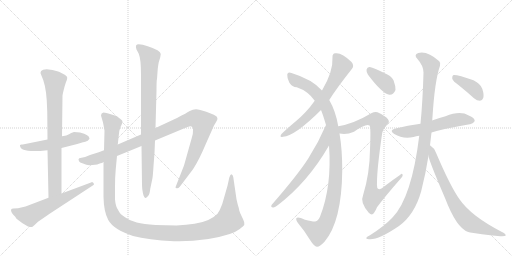
t = 0.00 s
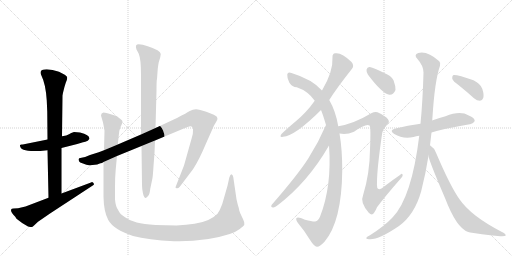
t = 2.64 s
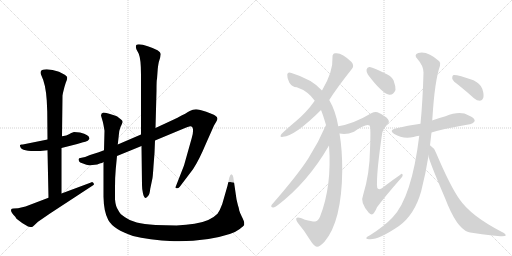
t = 5.28 s
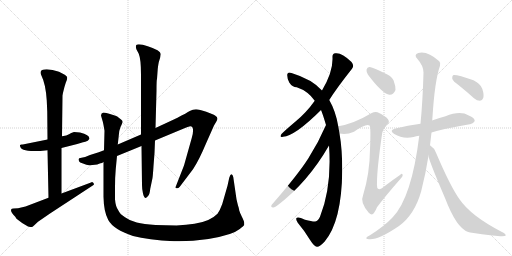
t = 7.92 s
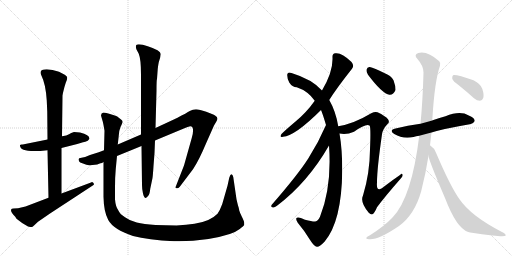
t = 10.55 s
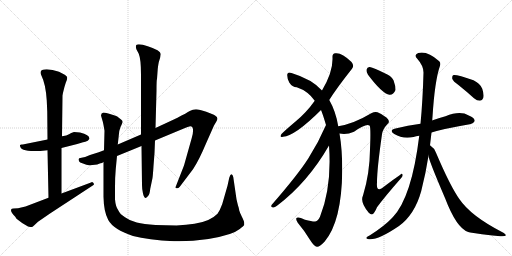
t = 13.19 s

The animated SVG that drew these frames (rendered in a browser with its animation timeline set to each time). Animation: 15 CSS @keyframes rules; one cycle of 13.19 s.

<svg version="1.1" viewBox="0 0 2048 1024" xmlns="http://www.w3.org/2000/svg">
  <g stroke="lightgray" stroke-dasharray="1,1" stroke-width="1" transform="scale(4, 4)">
    <line x1="0" y1="0" x2="256" y2="256"></line>
    <line x1="256" y1="0" x2="0" y2="256"></line>
    <line x1="128" y1="0" x2="128" y2="256"></line>
    <line x1="0" y1="128" x2="256" y2="128"></line>
    <line x1="256" y1="0" x2="512" y2="256"></line>
    <line x1="512" y1="0" x2="256" y2="256"></line>
    <line x1="384" y1="0" x2="384" y2="256"></line>
    <line x1="256" y1="128" x2="512" y2="128"></line>
  </g>
<g transform="scale(1, -1) translate(0, -850)">
   <style type="text/css">
    @keyframes keyframes0 {
      from {
       stroke: black;
       stroke-dashoffset: 526;
       stroke-width: 128;
       }
       63% {
       animation-timing-function: step-end;
       stroke: black;
       stroke-dashoffset: 0;
       stroke-width: 128;
       }
       to {
       stroke: black;
       stroke-width: 1024;
       }
       }
       #make-me-a-hanzi-animation-0 {
         animation: keyframes0 0.678060s both;
         animation-delay: 0.000000s;
         animation-timing-function: linear;
       }
    @keyframes keyframes1 {
      from {
       stroke: black;
       stroke-dashoffset: 773;
       stroke-width: 128;
       }
       72% {
       animation-timing-function: step-end;
       stroke: black;
       stroke-dashoffset: 0;
       stroke-width: 128;
       }
       to {
       stroke: black;
       stroke-width: 1024;
       }
       }
       #make-me-a-hanzi-animation-1 {
         animation: keyframes1 0.879069s both;
         animation-delay: 0.678060s;
         animation-timing-function: linear;
       }
    @keyframes keyframes2 {
      from {
       stroke: black;
       stroke-dashoffset: 606;
       stroke-width: 128;
       }
       66% {
       animation-timing-function: step-end;
       stroke: black;
       stroke-dashoffset: 0;
       stroke-width: 128;
       }
       to {
       stroke: black;
       stroke-width: 1024;
       }
       }
       #make-me-a-hanzi-animation-2 {
         animation: keyframes2 0.743164s both;
         animation-delay: 1.557129s;
         animation-timing-function: linear;
       }
    @keyframes keyframes3 {
      from {
       stroke: black;
       stroke-dashoffset: 1058;
       stroke-width: 128;
       }
       77% {
       animation-timing-function: step-end;
       stroke: black;
       stroke-dashoffset: 0;
       stroke-width: 128;
       }
       to {
       stroke: black;
       stroke-width: 1024;
       }
       }
       #make-me-a-hanzi-animation-3 {
         animation: keyframes3 1.111003s both;
         animation-delay: 2.300293s;
         animation-timing-function: linear;
       }
    @keyframes keyframes4 {
      from {
       stroke: black;
       stroke-dashoffset: 867;
       stroke-width: 128;
       }
       74% {
       animation-timing-function: step-end;
       stroke: black;
       stroke-dashoffset: 0;
       stroke-width: 128;
       }
       to {
       stroke: black;
       stroke-width: 1024;
       }
       }
       #make-me-a-hanzi-animation-4 {
         animation: keyframes4 0.955566s both;
         animation-delay: 3.411296s;
         animation-timing-function: linear;
       }
    @keyframes keyframes5 {
      from {
       stroke: black;
       stroke-dashoffset: 1338;
       stroke-width: 128;
       }
       81% {
       animation-timing-function: step-end;
       stroke: black;
       stroke-dashoffset: 0;
       stroke-width: 128;
       }
       to {
       stroke: black;
       stroke-width: 1024;
       }
       }
       #make-me-a-hanzi-animation-5 {
         animation: keyframes5 1.338867s both;
         animation-delay: 4.366862s;
         animation-timing-function: linear;
       }
    @keyframes keyframes6 {
      from {
       stroke: black;
       stroke-dashoffset: 668;
       stroke-width: 128;
       }
       68% {
       animation-timing-function: step-end;
       stroke: black;
       stroke-dashoffset: 0;
       stroke-width: 128;
       }
       to {
       stroke: black;
       stroke-width: 1024;
       }
       }
       #make-me-a-hanzi-animation-6 {
         animation: keyframes6 0.793620s both;
         animation-delay: 5.705729s;
         animation-timing-function: linear;
       }
    @keyframes keyframes7 {
      from {
       stroke: black;
       stroke-dashoffset: 1075;
       stroke-width: 128;
       }
       78% {
       animation-timing-function: step-end;
       stroke: black;
       stroke-dashoffset: 0;
       stroke-width: 128;
       }
       to {
       stroke: black;
       stroke-width: 1024;
       }
       }
       #make-me-a-hanzi-animation-7 {
         animation: keyframes7 1.124837s both;
         animation-delay: 6.499349s;
         animation-timing-function: linear;
       }
    @keyframes keyframes8 {
      from {
       stroke: black;
       stroke-dashoffset: 644;
       stroke-width: 128;
       }
       68% {
       animation-timing-function: step-end;
       stroke: black;
       stroke-dashoffset: 0;
       stroke-width: 128;
       }
       to {
       stroke: black;
       stroke-width: 1024;
       }
       }
       #make-me-a-hanzi-animation-8 {
         animation: keyframes8 0.774089s both;
         animation-delay: 7.624186s;
         animation-timing-function: linear;
       }
    @keyframes keyframes9 {
      from {
       stroke: black;
       stroke-dashoffset: 371;
       stroke-width: 128;
       }
       55% {
       animation-timing-function: step-end;
       stroke: black;
       stroke-dashoffset: 0;
       stroke-width: 128;
       }
       to {
       stroke: black;
       stroke-width: 1024;
       }
       }
       #make-me-a-hanzi-animation-9 {
         animation: keyframes9 0.551921s both;
         animation-delay: 8.398275s;
         animation-timing-function: linear;
       }
    @keyframes keyframes10 {
      from {
       stroke: black;
       stroke-dashoffset: 864;
       stroke-width: 128;
       }
       74% {
       animation-timing-function: step-end;
       stroke: black;
       stroke-dashoffset: 0;
       stroke-width: 128;
       }
       to {
       stroke: black;
       stroke-width: 1024;
       }
       }
       #make-me-a-hanzi-animation-10 {
         animation: keyframes10 0.953125s both;
         animation-delay: 8.950195s;
         animation-timing-function: linear;
       }
    @keyframes keyframes11 {
      from {
       stroke: black;
       stroke-dashoffset: 572;
       stroke-width: 128;
       }
       65% {
       animation-timing-function: step-end;
       stroke: black;
       stroke-dashoffset: 0;
       stroke-width: 128;
       }
       to {
       stroke: black;
       stroke-width: 1024;
       }
       }
       #make-me-a-hanzi-animation-11 {
         animation: keyframes11 0.715495s both;
         animation-delay: 9.903320s;
         animation-timing-function: linear;
       }
    @keyframes keyframes12 {
      from {
       stroke: black;
       stroke-dashoffset: 1102;
       stroke-width: 128;
       }
       78% {
       animation-timing-function: step-end;
       stroke: black;
       stroke-dashoffset: 0;
       stroke-width: 128;
       }
       to {
       stroke: black;
       stroke-width: 1024;
       }
       }
       #make-me-a-hanzi-animation-12 {
         animation: keyframes12 1.146810s both;
         animation-delay: 10.618815s;
         animation-timing-function: linear;
       }
    @keyframes keyframes13 {
      from {
       stroke: black;
       stroke-dashoffset: 748;
       stroke-width: 128;
       }
       71% {
       animation-timing-function: step-end;
       stroke: black;
       stroke-dashoffset: 0;
       stroke-width: 128;
       }
       to {
       stroke: black;
       stroke-width: 1024;
       }
       }
       #make-me-a-hanzi-animation-13 {
         animation: keyframes13 0.858724s both;
         animation-delay: 11.765625s;
         animation-timing-function: linear;
       }
    @keyframes keyframes14 {
      from {
       stroke: black;
       stroke-dashoffset: 388;
       stroke-width: 128;
       }
       56% {
       animation-timing-function: step-end;
       stroke: black;
       stroke-dashoffset: 0;
       stroke-width: 128;
       }
       to {
       stroke: black;
       stroke-width: 1024;
       }
       }
       #make-me-a-hanzi-animation-14 {
         animation: keyframes14 0.565755s both;
         animation-delay: 12.624349s;
         animation-timing-function: linear;
       }
</style>
<path d="M 320 320 L 296 322 Q 284 318 276 313 Q 268 308 248 305 L 190 292 L 96 273 Q 92 272 87 272 Q 82 272 80 270 L 80 268 Q 80 237 190 249 L 246 258 L 309 274 L 332 281 Q 341 283 351 287 L 358 295 Q 358 311 320 320 Z" fill="lightgray"></path> 
<path d="M 248 305 L 250 468 L 252 479 Q 258 505 263 519 Q 269 533 269 539 Q 269 545 259 551 L 236 563 Q 209 573 187 573 Q 152 573 166 547 Q 183 513 187 448 L 189 403 L 190 292 L 190 249 L 194 59 C 195 29 246 46 246 76 L 246 258 L 248 305 Z" fill="lightgray"></path> 
<path d="M 194 59 L 102 24 L 72 17 L 54 16 Q 46 16 44 11 Q 43 0 61 -17 L 66 -25 Q 86 -42 112 -56 Q 122 -58 126 -58 Q 130 -58 136 -52 L 152 -37 L 200 -4 L 368 106 Q 376 110 376 113 Q 376 115 372 120 Q 368 124 364 120 L 246 76 L 194 59 Z" fill="lightgray"></path> 
<path d="M 416 249 L 395 241 L 360 230 Q 338 220 326 219 Q 314 218 314 213 L 316 205 Q 318 200 332 196 Q 347 189 357 189 Q 368 189 389 192 Q 397 196 402 197 Q 408 197 414 202 L 468 226 L 566 266 L 620 288 L 740 338 Q 757 345 761 345 Q 772 345 772 331 Q 773 316 767 298 L 736 188 L 702 101 Q 702 97 707 97 Q 713 96 719 103 L 772 173 Q 796 209 824 276 L 856 348 L 866 365 Q 876 380 860 388 Q 853 393 825 403 Q 797 413 784 413 Q 771 413 759 406 Q 748 399 708 378 L 622 338 L 564 312 L 471 272 L 416 249 Z" fill="lightgray"></path> 
<path d="M 566 266 L 568 110 Q 568 92 572 76 Q 579 46 593 67 Q 599 74 601 95 L 610 138 Q 612 153 614 186 L 618 238 L 620 288 L 622 338 L 626 487 Q 626 532 628 534 L 631 575 Q 633 592 635 601 L 641 621 L 643 634 Q 643 648 591 665 Q 569 673 555 673 Q 538 673 546 652 L 555 635 Q 564 613 564 552 L 564 312 L 566 266 Z" fill="lightgray"></path> 
<path d="M 471 272 L 475 307 Q 475 325 482 342 Q 490 358 490 363 Q 490 368 484 372 L 474 380 Q 470 384 462 387 L 440 394 Q 424 400 414 400 Q 404 398 404 388 L 408 374 Q 412 362 414 350 L 418 327 L 416 249 L 414 202 L 414 63 Q 415 3 433 -30 Q 454 -68 532 -94 Q 592 -110 696 -115 L 717 -115 Q 831 -115 919 -86 Q 937 -82 959 -66 Q 975 -53 977 -50 L 977 -41 Q 977 -36 968 -18 Q 959 0 957 8 Q 956 16 954 22 Q 952 27 950 36 L 946 53 L 933 142 Q 931 152 925 153 Q 921 153 917 139 L 910 107 L 889 34 Q 880 9 870 -5 Q 840 -36 778 -45 Q 746 -50 706 -52 L 622 -50 Q 574 -46 547 -40 Q 520 -34 500 -19 Q 479 -6 473 9 Q 462 25 460 53 L 460 100 Q 460 143 463 174 L 468 226 L 471 272 Z" fill="lightgray"></path> 
<path d="M 1317 450 Q 1347 498 1408 575 Q 1418 587 1406 602 Q 1367 641 1341 637 Q 1329 636 1330 621 Q 1333 563 1288 488 L 1259 447 Q 1225 399 1181 363 Q 1144 332 1126 314 Q 1116 299 1132 303 Q 1180 306 1284 410 L 1317 450 Z" fill="lightgray"></path> 
<path d="M 1316 268 Q 1328 105 1280 -17 Q 1273 -33 1261 -36 Q 1251 -37 1220 -29 Q 1192 -16 1186 -22 Q 1182 -28 1191 -41 Q 1221 -77 1239 -108 Q 1258 -138 1268 -137 Q 1278 -138 1298 -117 Q 1367 -36 1369 169 Q 1369 253 1358 316 L 1353 345 Q 1343 405 1317 450 L 1288 488 Q 1248 533 1166 558 Q 1151 564 1149 552 Q 1148 537 1157 520 Q 1169 501 1187 501 Q 1232 486 1259 447 L 1284 410 Q 1291 394 1304 350 L 1316 268 Z" fill="lightgray"></path> 
<path d="M 1304 350 Q 1273 278 1233 216 Q 1190 149 1087 31 Q 1081 21 1092 20 Q 1098 19 1108 27 Q 1231 120 1316 268 C 1331 294 1316 377 1304 350 Z" fill="lightgray"></path> 
<path d="M 1472 551 Q 1529 475 1558 471 Q 1574 470 1582 490 Q 1583 505 1574 529 Q 1564 548 1537 558 Q 1497 579 1479 582 Q 1469 583 1466 571 Q 1465 561 1472 551 Z" fill="lightgray"></path> 
<path d="M 1358 316 Q 1386 310 1416 323 Q 1464 357 1478 348 Q 1484 345 1480 252 Q 1479 155 1452 68 Q 1439 41 1475 -1 Q 1485 -11 1492 -6 Q 1499 0 1508 21 Q 1539 63 1603 136 Q 1613 146 1610 152 Q 1609 159 1600 150 Q 1569 129 1538 105 Q 1504 75 1508 120 Q 1508 175 1528 313 Q 1531 334 1550 354 Q 1560 361 1552 373 Q 1542 386 1510 401 Q 1500 405 1485 397 Q 1415 355 1353 345 C 1324 339 1328 319 1358 316 Z" fill="lightgray"></path> 
<path d="M 1726 320 Q 1774 335 1879 353 Q 1891 352 1899 366 Q 1899 379 1875 388 Q 1841 409 1782 385 Q 1758 378 1734 370 Q 1730 369 1729 368 L 1682 355 Q 1631 349 1582 336 Q 1554 330 1577 314 Q 1611 293 1654 302 Q 1664 305 1677 307 L 1726 320 Z" fill="lightgray"></path> 
<path d="M 1720 269 L 1726 320 L 1729 368 Q 1729 375 1730 383 Q 1739 527 1760 587 Q 1764 597 1757 605 Q 1709 648 1673 638 Q 1654 631 1669 615 Q 1694 587 1694 560 Q 1691 449 1682 355 L 1677 307 Q 1647 61 1571 -19 Q 1568 -20 1567 -23 Q 1539 -53 1480 -91 Q 1468 -97 1466 -100 Q 1462 -106 1476 -107 Q 1512 -111 1596 -54 Q 1659 -8 1685 86 Q 1703 156 1714 227 L 1720 269 Z" fill="lightgray"></path> 
<path d="M 1714 227 Q 1714 212 1780 58 Q 1826 -63 1873 -78 Q 1876 -78 1881 -80 Q 1915 -86 2001 -95 Q 2022 -96 2023 -92 Q 2024 -86 2006 -77 Q 1883 -13 1838 53 Q 1801 105 1744 239 Q 1737 258 1720 269 C 1699 286 1707 256 1714 227 Z" fill="lightgray"></path> 
<path d="M 1835 509 Q 1865 485 1896 457 Q 1908 447 1920 447 Q 1929 448 1933 458 Q 1937 471 1929 495 Q 1923 514 1894 529 Q 1824 553 1812 549 Q 1808 545 1809 535 Q 1812 525 1835 509 Z" fill="lightgray"></path> 
      <clipPath id="make-me-a-hanzi-clip-0">
      <path d="M 320 320 L 296 322 Q 284 318 276 313 Q 268 308 248 305 L 190 292 L 96 273 Q 92 272 87 272 Q 82 272 80 270 L 80 268 Q 80 237 190 249 L 246 258 L 309 274 L 332 281 Q 341 283 351 287 L 358 295 Q 358 311 320 320 Z" fill="lightgray"></path>
      </clipPath>
      <path clip-path="url(#make-me-a-hanzi-clip-0)" d="M 84 269 L 98 261 L 148 263 L 312 299 L 348 297 " fill="none" id="make-me-a-hanzi-animation-0" stroke-dasharray="398 796" stroke-linecap="round"></path>

      <clipPath id="make-me-a-hanzi-clip-1">
      <path d="M 248 305 L 250 468 L 252 479 Q 258 505 263 519 Q 269 533 269 539 Q 269 545 259 551 L 236 563 Q 209 573 187 573 Q 152 573 166 547 Q 183 513 187 448 L 189 403 L 190 292 L 190 249 L 194 59 C 195 29 246 46 246 76 L 246 258 L 248 305 Z" fill="lightgray"></path>
      </clipPath>
      <path clip-path="url(#make-me-a-hanzi-clip-1)" d="M 176 557 L 219 523 L 220 99 L 199 67 " fill="none" id="make-me-a-hanzi-animation-1" stroke-dasharray="645 1290" stroke-linecap="round"></path>

      <clipPath id="make-me-a-hanzi-clip-2">
      <path d="M 194 59 L 102 24 L 72 17 L 54 16 Q 46 16 44 11 Q 43 0 61 -17 L 66 -25 Q 86 -42 112 -56 Q 122 -58 126 -58 Q 130 -58 136 -52 L 152 -37 L 200 -4 L 368 106 Q 376 110 376 113 Q 376 115 372 120 Q 368 124 364 120 L 246 76 L 194 59 Z" fill="lightgray"></path>
      </clipPath>
      <path clip-path="url(#make-me-a-hanzi-clip-2)" d="M 52 8 L 85 -6 L 121 -12 L 369 113 " fill="none" id="make-me-a-hanzi-animation-2" stroke-dasharray="478 956" stroke-linecap="round"></path>

      <clipPath id="make-me-a-hanzi-clip-3">
      <path d="M 416 249 L 395 241 L 360 230 Q 338 220 326 219 Q 314 218 314 213 L 316 205 Q 318 200 332 196 Q 347 189 357 189 Q 368 189 389 192 Q 397 196 402 197 Q 408 197 414 202 L 468 226 L 566 266 L 620 288 L 740 338 Q 757 345 761 345 Q 772 345 772 331 Q 773 316 767 298 L 736 188 L 702 101 Q 702 97 707 97 Q 713 96 719 103 L 772 173 Q 796 209 824 276 L 856 348 L 866 365 Q 876 380 860 388 Q 853 393 825 403 Q 797 413 784 413 Q 771 413 759 406 Q 748 399 708 378 L 622 338 L 564 312 L 471 272 L 416 249 Z" fill="lightgray"></path>
      </clipPath>
      <path clip-path="url(#make-me-a-hanzi-clip-3)" d="M 323 211 L 354 207 L 400 219 L 746 369 L 772 376 L 792 373 L 812 359 L 804 310 L 753 178 L 710 106 " fill="none" id="make-me-a-hanzi-animation-3" stroke-dasharray="930 1860" stroke-linecap="round"></path>

      <clipPath id="make-me-a-hanzi-clip-4">
      <path d="M 566 266 L 568 110 Q 568 92 572 76 Q 579 46 593 67 Q 599 74 601 95 L 610 138 Q 612 153 614 186 L 618 238 L 620 288 L 622 338 L 626 487 Q 626 532 628 534 L 631 575 Q 633 592 635 601 L 641 621 L 643 634 Q 643 648 591 665 Q 569 673 555 673 Q 538 673 546 652 L 555 635 Q 564 613 564 552 L 564 312 L 566 266 Z" fill="lightgray"></path>
      </clipPath>
      <path clip-path="url(#make-me-a-hanzi-clip-4)" d="M 554 661 L 599 620 L 590 154 L 582 70 " fill="none" id="make-me-a-hanzi-animation-4" stroke-dasharray="739 1478" stroke-linecap="round"></path>

      <clipPath id="make-me-a-hanzi-clip-5">
      <path d="M 471 272 L 475 307 Q 475 325 482 342 Q 490 358 490 363 Q 490 368 484 372 L 474 380 Q 470 384 462 387 L 440 394 Q 424 400 414 400 Q 404 398 404 388 L 408 374 Q 412 362 414 350 L 418 327 L 416 249 L 414 202 L 414 63 Q 415 3 433 -30 Q 454 -68 532 -94 Q 592 -110 696 -115 L 717 -115 Q 831 -115 919 -86 Q 937 -82 959 -66 Q 975 -53 977 -50 L 977 -41 Q 977 -36 968 -18 Q 959 0 957 8 Q 956 16 954 22 Q 952 27 950 36 L 946 53 L 933 142 Q 931 152 925 153 Q 921 153 917 139 L 910 107 L 889 34 Q 880 9 870 -5 Q 840 -36 778 -45 Q 746 -50 706 -52 L 622 -50 Q 574 -46 547 -40 Q 520 -34 500 -19 Q 479 -6 473 9 Q 462 25 460 53 L 460 100 Q 460 143 463 174 L 468 226 L 471 272 Z" fill="lightgray"></path>
      </clipPath>
      <path clip-path="url(#make-me-a-hanzi-clip-5)" d="M 418 386 L 449 354 L 437 163 L 436 54 L 441 22 L 454 -13 L 470 -32 L 518 -60 L 622 -80 L 742 -83 L 819 -73 L 886 -50 L 916 -31 L 927 146 " fill="none" id="make-me-a-hanzi-animation-5" stroke-dasharray="1210 2420" stroke-linecap="round"></path>

      <clipPath id="make-me-a-hanzi-clip-6">
      <path d="M 1317 450 Q 1347 498 1408 575 Q 1418 587 1406 602 Q 1367 641 1341 637 Q 1329 636 1330 621 Q 1333 563 1288 488 L 1259 447 Q 1225 399 1181 363 Q 1144 332 1126 314 Q 1116 299 1132 303 Q 1180 306 1284 410 L 1317 450 Z" fill="lightgray"></path>
      </clipPath>
      <path clip-path="url(#make-me-a-hanzi-clip-6)" d="M 1342 625 L 1367 585 L 1308 477 L 1247 398 L 1191 349 L 1135 312 " fill="none" id="make-me-a-hanzi-animation-6" stroke-dasharray="540 1080" stroke-linecap="round"></path>

      <clipPath id="make-me-a-hanzi-clip-7">
      <path d="M 1316 268 Q 1328 105 1280 -17 Q 1273 -33 1261 -36 Q 1251 -37 1220 -29 Q 1192 -16 1186 -22 Q 1182 -28 1191 -41 Q 1221 -77 1239 -108 Q 1258 -138 1268 -137 Q 1278 -138 1298 -117 Q 1367 -36 1369 169 Q 1369 253 1358 316 L 1353 345 Q 1343 405 1317 450 L 1288 488 Q 1248 533 1166 558 Q 1151 564 1149 552 Q 1148 537 1157 520 Q 1169 501 1187 501 Q 1232 486 1259 447 L 1284 410 Q 1291 394 1304 350 L 1316 268 Z" fill="lightgray"></path>
      </clipPath>
      <path clip-path="url(#make-me-a-hanzi-clip-7)" d="M 1159 551 L 1179 529 L 1226 509 L 1267 477 L 1306 420 L 1325 364 L 1343 239 L 1344 159 L 1337 82 L 1320 2 L 1301 -47 L 1272 -79 L 1191 -26 " fill="none" id="make-me-a-hanzi-animation-7" stroke-dasharray="947 1894" stroke-linecap="round"></path>

      <clipPath id="make-me-a-hanzi-clip-8">
      <path d="M 1304 350 Q 1273 278 1233 216 Q 1190 149 1087 31 Q 1081 21 1092 20 Q 1098 19 1108 27 Q 1231 120 1316 268 C 1331 294 1316 377 1304 350 Z" fill="lightgray"></path>
      </clipPath>
      <path clip-path="url(#make-me-a-hanzi-clip-8)" d="M 1301 343 L 1293 272 L 1268 229 L 1183 116 L 1094 28 " fill="none" id="make-me-a-hanzi-animation-8" stroke-dasharray="516 1032" stroke-linecap="round"></path>

      <clipPath id="make-me-a-hanzi-clip-9">
      <path d="M 1472 551 Q 1529 475 1558 471 Q 1574 470 1582 490 Q 1583 505 1574 529 Q 1564 548 1537 558 Q 1497 579 1479 582 Q 1469 583 1466 571 Q 1465 561 1472 551 Z" fill="lightgray"></path>
      </clipPath>
      <path clip-path="url(#make-me-a-hanzi-clip-9)" d="M 1478 570 L 1540 521 L 1559 491 " fill="none" id="make-me-a-hanzi-animation-9" stroke-dasharray="243 486" stroke-linecap="round"></path>

      <clipPath id="make-me-a-hanzi-clip-10">
      <path d="M 1358 316 Q 1386 310 1416 323 Q 1464 357 1478 348 Q 1484 345 1480 252 Q 1479 155 1452 68 Q 1439 41 1475 -1 Q 1485 -11 1492 -6 Q 1499 0 1508 21 Q 1539 63 1603 136 Q 1613 146 1610 152 Q 1609 159 1600 150 Q 1569 129 1538 105 Q 1504 75 1508 120 Q 1508 175 1528 313 Q 1531 334 1550 354 Q 1560 361 1552 373 Q 1542 386 1510 401 Q 1500 405 1485 397 Q 1415 355 1353 345 C 1324 339 1328 319 1358 316 Z" fill="lightgray"></path>
      </clipPath>
      <path clip-path="url(#make-me-a-hanzi-clip-10)" d="M 1361 339 L 1373 331 L 1403 337 L 1470 369 L 1503 369 L 1511 361 L 1487 131 L 1485 83 L 1491 64 L 1529 76 L 1605 149 " fill="none" id="make-me-a-hanzi-animation-10" stroke-dasharray="736 1472" stroke-linecap="round"></path>

      <clipPath id="make-me-a-hanzi-clip-11">
      <path d="M 1726 320 Q 1774 335 1879 353 Q 1891 352 1899 366 Q 1899 379 1875 388 Q 1841 409 1782 385 Q 1758 378 1734 370 Q 1730 369 1729 368 L 1682 355 Q 1631 349 1582 336 Q 1554 330 1577 314 Q 1611 293 1654 302 Q 1664 305 1677 307 L 1726 320 Z" fill="lightgray"></path>
      </clipPath>
      <path clip-path="url(#make-me-a-hanzi-clip-11)" d="M 1578 325 L 1642 324 L 1829 371 L 1888 367 " fill="none" id="make-me-a-hanzi-animation-11" stroke-dasharray="444 888" stroke-linecap="round"></path>

      <clipPath id="make-me-a-hanzi-clip-12">
      <path d="M 1720 269 L 1726 320 L 1729 368 Q 1729 375 1730 383 Q 1739 527 1760 587 Q 1764 597 1757 605 Q 1709 648 1673 638 Q 1654 631 1669 615 Q 1694 587 1694 560 Q 1691 449 1682 355 L 1677 307 Q 1647 61 1571 -19 Q 1568 -20 1567 -23 Q 1539 -53 1480 -91 Q 1468 -97 1466 -100 Q 1462 -106 1476 -107 Q 1512 -111 1596 -54 Q 1659 -8 1685 86 Q 1703 156 1714 227 L 1720 269 Z" fill="lightgray"></path>
      </clipPath>
      <path clip-path="url(#make-me-a-hanzi-clip-12)" d="M 1674 626 L 1699 615 L 1717 598 L 1724 581 L 1696 265 L 1658 85 L 1635 30 L 1597 -24 L 1545 -67 L 1472 -102 " fill="none" id="make-me-a-hanzi-animation-12" stroke-dasharray="974 1948" stroke-linecap="round"></path>

      <clipPath id="make-me-a-hanzi-clip-13">
      <path d="M 1714 227 Q 1714 212 1780 58 Q 1826 -63 1873 -78 Q 1876 -78 1881 -80 Q 1915 -86 2001 -95 Q 2022 -96 2023 -92 Q 2024 -86 2006 -77 Q 1883 -13 1838 53 Q 1801 105 1744 239 Q 1737 258 1720 269 C 1699 286 1707 256 1714 227 Z" fill="lightgray"></path>
      </clipPath>
      <path clip-path="url(#make-me-a-hanzi-clip-13)" d="M 1722 262 L 1736 212 L 1782 102 L 1845 -7 L 1891 -47 L 2018 -90 " fill="none" id="make-me-a-hanzi-animation-13" stroke-dasharray="620 1240" stroke-linecap="round"></path>

      <clipPath id="make-me-a-hanzi-clip-14">
      <path d="M 1835 509 Q 1865 485 1896 457 Q 1908 447 1920 447 Q 1929 448 1933 458 Q 1937 471 1929 495 Q 1923 514 1894 529 Q 1824 553 1812 549 Q 1808 545 1809 535 Q 1812 525 1835 509 Z" fill="lightgray"></path>
      </clipPath>
      <path clip-path="url(#make-me-a-hanzi-clip-14)" d="M 1816 541 L 1895 496 L 1918 462 " fill="none" id="make-me-a-hanzi-animation-14" stroke-dasharray="260 520" stroke-linecap="round"></path>

</g>
</svg>
